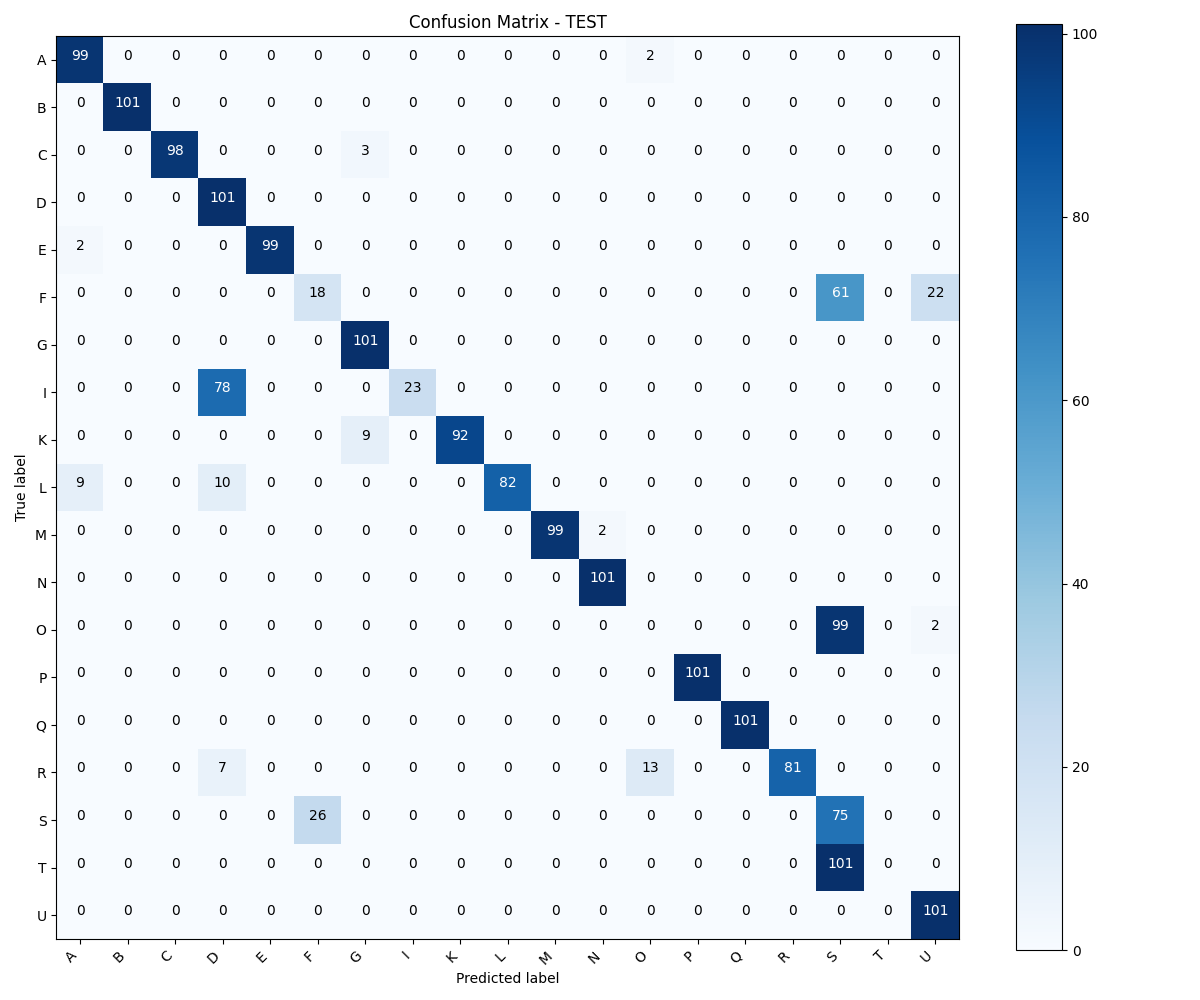

Data behind this chart, as committed beside it:
, A, B, C, D, E, F, G, I, K, L, M, N, O, P, Q, R, S, T, U
A, 99, 0, 0, 0, 0, 0, 0, 0, 0, 0, 0, 0, 2, 0, 0, 0, 0, 0, 0
B, 0, 101, 0, 0, 0, 0, 0, 0, 0, 0, 0, 0, 0, 0, 0, 0, 0, 0, 0
C, 0, 0, 98, 0, 0, 0, 3, 0, 0, 0, 0, 0, 0, 0, 0, 0, 0, 0, 0
D, 0, 0, 0, 101, 0, 0, 0, 0, 0, 0, 0, 0, 0, 0, 0, 0, 0, 0, 0
E, 2, 0, 0, 0, 99, 0, 0, 0, 0, 0, 0, 0, 0, 0, 0, 0, 0, 0, 0
F, 0, 0, 0, 0, 0, 18, 0, 0, 0, 0, 0, 0, 0, 0, 0, 0, 61, 0, 22
G, 0, 0, 0, 0, 0, 0, 101, 0, 0, 0, 0, 0, 0, 0, 0, 0, 0, 0, 0
I, 0, 0, 0, 78, 0, 0, 0, 23, 0, 0, 0, 0, 0, 0, 0, 0, 0, 0, 0
K, 0, 0, 0, 0, 0, 0, 9, 0, 92, 0, 0, 0, 0, 0, 0, 0, 0, 0, 0
L, 9, 0, 0, 10, 0, 0, 0, 0, 0, 82, 0, 0, 0, 0, 0, 0, 0, 0, 0
M, 0, 0, 0, 0, 0, 0, 0, 0, 0, 0, 99, 2, 0, 0, 0, 0, 0, 0, 0
N, 0, 0, 0, 0, 0, 0, 0, 0, 0, 0, 0, 101, 0, 0, 0, 0, 0, 0, 0
O, 0, 0, 0, 0, 0, 0, 0, 0, 0, 0, 0, 0, 0, 0, 0, 0, 99, 0, 2
P, 0, 0, 0, 0, 0, 0, 0, 0, 0, 0, 0, 0, 0, 101, 0, 0, 0, 0, 0
Q, 0, 0, 0, 0, 0, 0, 0, 0, 0, 0, 0, 0, 0, 0, 101, 0, 0, 0, 0
R, 0, 0, 0, 7, 0, 0, 0, 0, 0, 0, 0, 0, 13, 0, 0, 81, 0, 0, 0
S, 0, 0, 0, 0, 0, 26, 0, 0, 0, 0, 0, 0, 0, 0, 0, 0, 75, 0, 0
T, 0, 0, 0, 0, 0, 0, 0, 0, 0, 0, 0, 0, 0, 0, 0, 0, 101, 0, 0
U, 0, 0, 0, 0, 0, 0, 0, 0, 0, 0, 0, 0, 0, 0, 0, 0, 0, 0, 101
